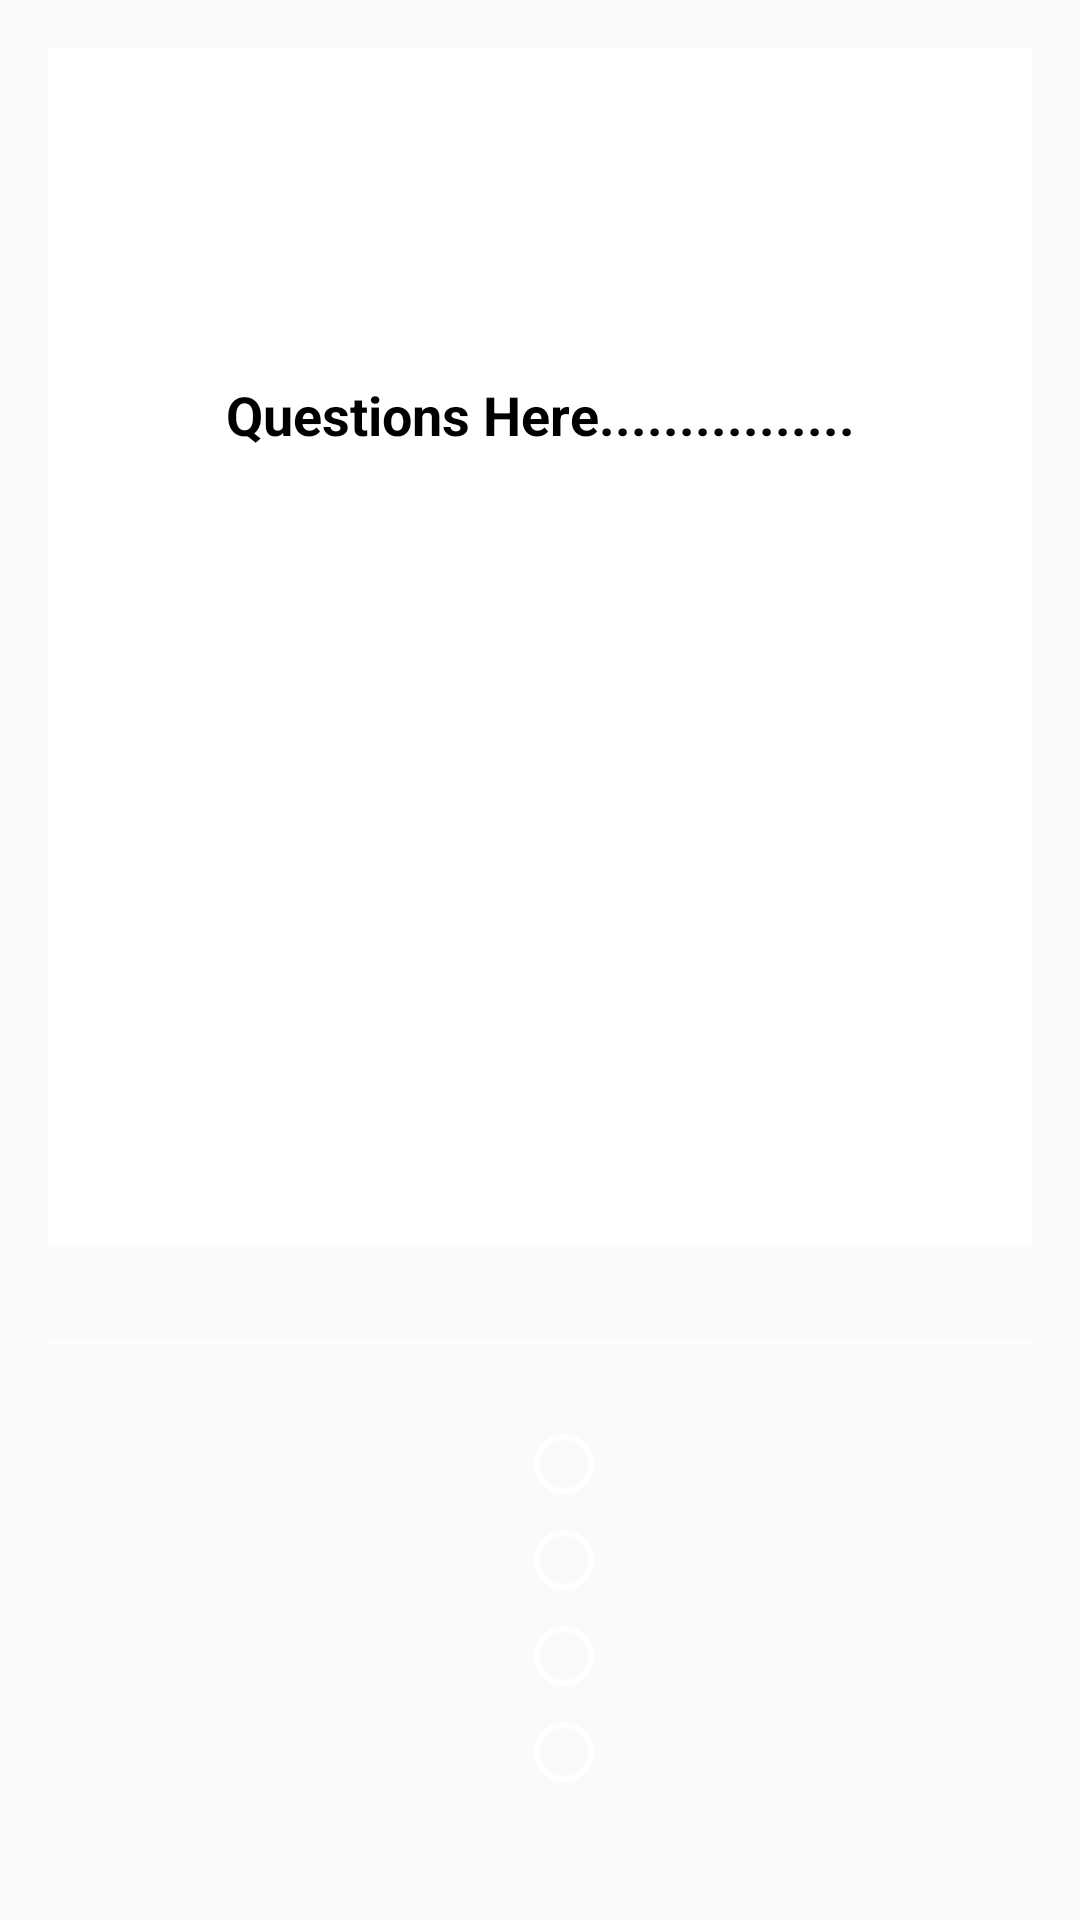

Produce the Android XML layout that renders to this screen, including the resource entries it uses.
<!-- AndroidManifest.xml: activity theme AppTheme.NoActionBar -->
<!-- res/layout/activity_random.xml -->
<?xml version="1.0" encoding="utf-8"?>
<LinearLayout xmlns:android="http://schemas.android.com/apk/res/android"
    xmlns:app="http://schemas.android.com/apk/res-auto"
    xmlns:tools="http://schemas.android.com/tools"
    android:layout_width="match_parent"
    android:layout_height="match_parent"
    android:orientation="vertical"
    tools:context="com.example.codetribe.quizapplication.RandomActivity">

    <LinearLayout
        android:id="@+id/linearQuesioNAnswers"
        android:layout_width="match_parent"
        android:layout_height="match_parent"
        android:layout_weight="0"
        android:orientation="vertical">

        <TextView
            android:id="@+id/displayquestion"
            android:layout_width="match_parent"
            android:layout_height="wrap_content"
            android:layout_gravity="center_horizontal"
            android:layout_margin="16dp"
            android:layout_weight="1"
            android:background="@android:color/white"
            android:backgroundTint="@android:color/white"
            android:paddingTop="110dp"
            android:text="Questions Here................"
            android:textAlignment="center"
            android:textAppearance="@android:style/TextAppearance.Medium"
            android:textColor="@color/colorBlack"
            android:textColorHighlight="@color/colorBlack"
            android:textIsSelectable="false"
            android:textSize="18sp"
            android:textStyle="bold|normal" />

        <View
            android:layout_width="match_parent"
            android:layout_height="1dp"
            android:layout_marginTop="16dp"
            android:layout_marginRight="16dp"
            android:layout_marginLeft="16dp"
            android:background="@android:color/white"></View>

        <RadioGroup
            android:id="@+id/raddGroup"
            android:layout_width="wrap_content"
            android:layout_height="wrap_content"
            android:layout_gravity="center_horizontal"
            android:layout_marginBottom="40dp"
            android:layout_marginLeft="16dp"
            android:paddingRight="16dp"
            android:layout_marginTop="24dp"
            android:layout_weight="0"
            android:weightSum="1">

            <RadioButton
                android:id="@+id/possibleAnswer1RadB"
                style="@style/RadButtonStyle"
                android:buttonTint="@android:color/white" />

            <RadioButton
                android:id="@+id/possibleAnswer2RadB"
                style="@style/RadButtonStyle"
                android:buttonTint="@android:color/white" />

            <RadioButton
                android:id="@+id/possibleAnswer3RadB"
                style="@style/RadButtonStyle"
                android:buttonTint="@android:color/white"/>

            <RadioButton
                android:id="@+id/possibleAnswer4RadB"
                style="@style/RadButtonStyle"
                android:buttonTint="@android:color/white" />
        </RadioGroup>

    </LinearLayout>
</LinearLayout>
<!-- resources referenced by this layout -->
<resources>
  <color name="colorBlack">@android:color/black</color>
  <style name="RadButtonStyle">
          <item name="android:layout_width">match_parent</item>
          <item name="android:layout_height">wrap_content</item>
          <item name="android:textColor">@android:color/white</item>
          <item name="android:textStyle">bold|italic</item>
      </style>
  <style name="AppTheme.NoActionBar">
          <item name="windowActionBar">false</item>
          <item name="windowNoTitle">true</item>
      </style>
</resources>
